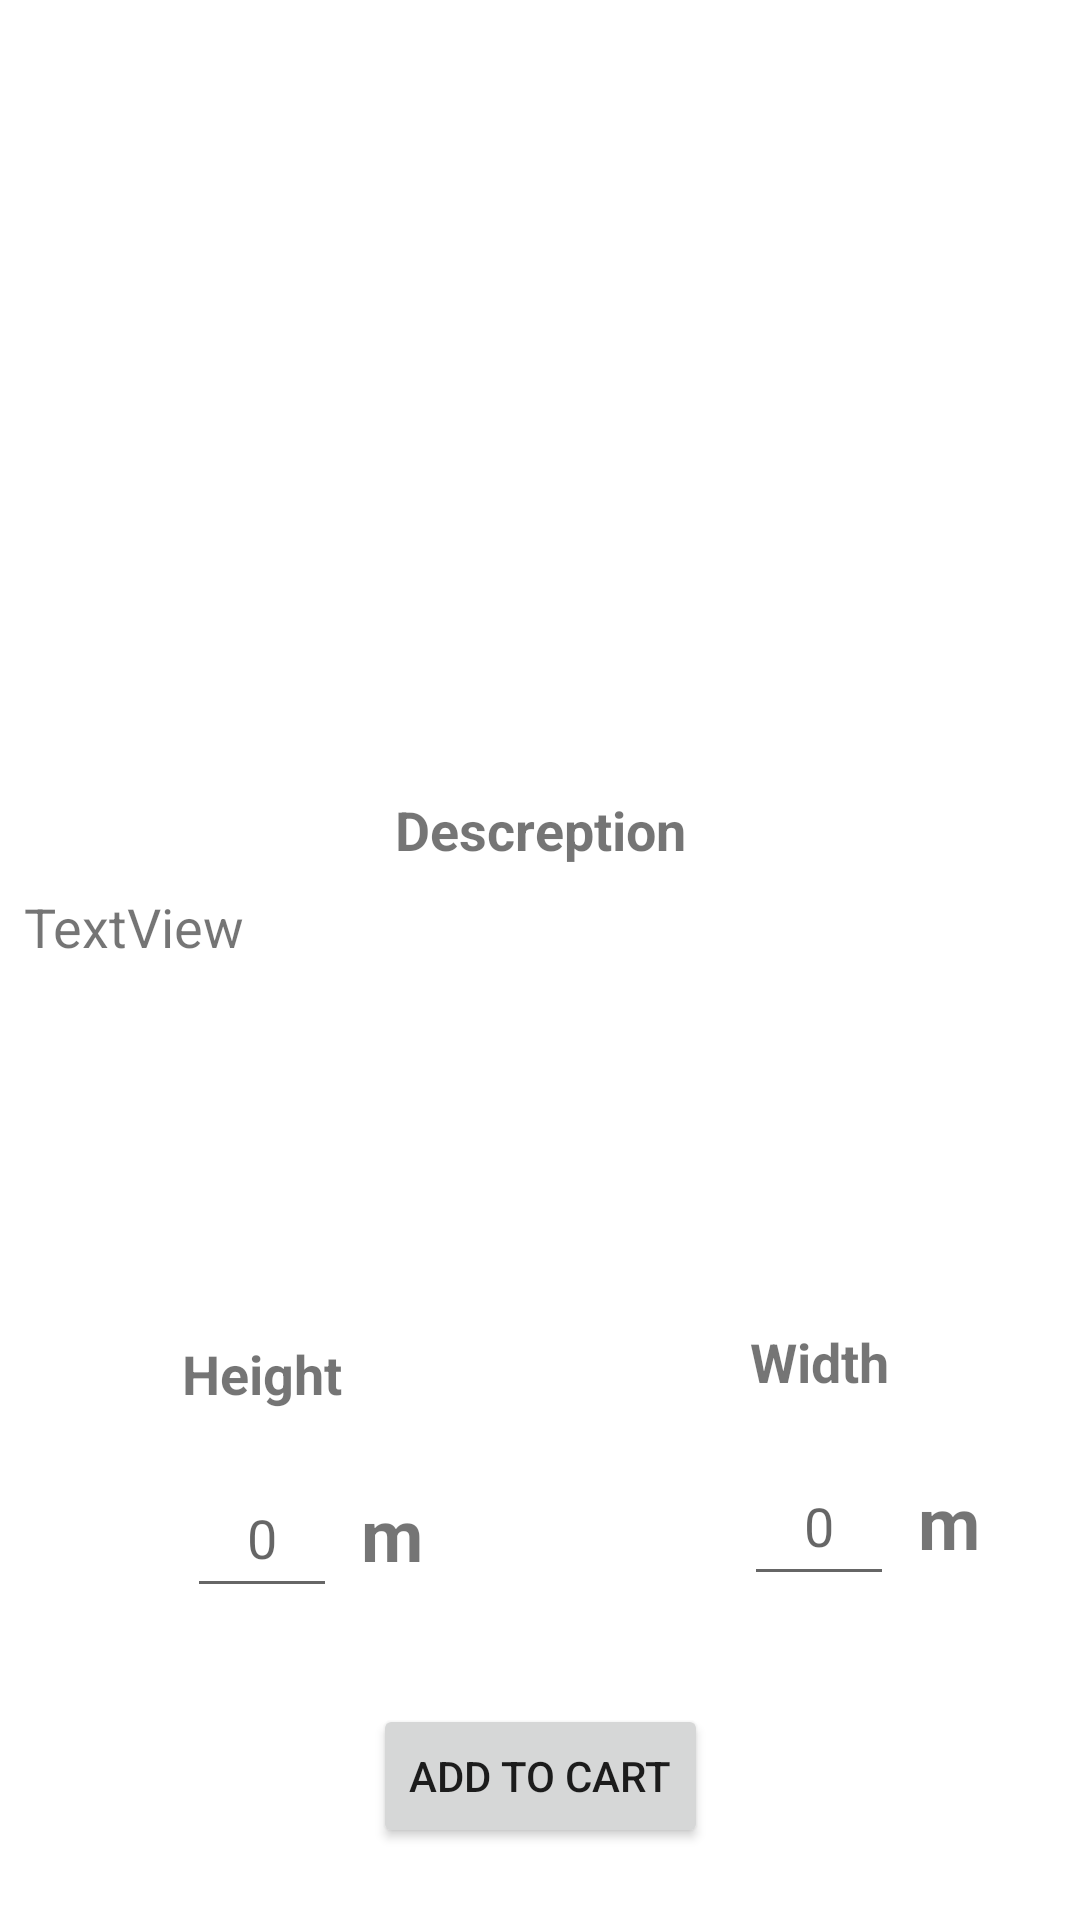

Write the Android layout XML for this screen, with the resource values it uses.
<!-- AndroidManifest.xml: application theme Theme.GourmetApp -->
<!-- res/layout/activity_item_details.xml -->
<?xml version="1.0" encoding="utf-8"?>

<androidx.constraintlayout.widget.ConstraintLayout xmlns:android="http://schemas.android.com/apk/res/android"
    xmlns:app="http://schemas.android.com/apk/res-auto"
    xmlns:tools="http://schemas.android.com/tools"
    android:layout_width="match_parent"
    android:layout_height="match_parent"
    tools:context=".itemDetailsActivity">

    <TextView
        android:id="@+id/titledetailItem"
        android:layout_width="wrap_content"
        android:layout_height="wrap_content"
        android:layout_marginTop="8dp"
        android:textSize="18sp"
        android:textStyle="bold"
        app:layout_constraintEnd_toEndOf="parent"
        app:layout_constraintStart_toStartOf="parent"
        app:layout_constraintTop_toTopOf="parent"
        tools:text="name" />

    <ImageView
        android:id="@+id/imagedetailItem"
        android:layout_width="0dp"
        android:layout_height="200dp"
        android:layout_marginTop="16dp"
        app:layout_constraintEnd_toEndOf="parent"
        app:layout_constraintStart_toStartOf="parent"
        app:layout_constraintTop_toBottomOf="@+id/titledetailItem"
        tools:srcCompat="@tools:sample/avatars" />

    <TextView
        android:id="@+id/textView8"
        android:layout_width="wrap_content"
        android:layout_height="wrap_content"
        android:layout_marginTop="16dp"
        android:text="Descreption"
        android:textSize="18sp"
        android:textStyle="bold"
        app:layout_constraintEnd_toEndOf="parent"
        app:layout_constraintStart_toStartOf="parent"
        app:layout_constraintTop_toBottomOf="@+id/imagedetailItem" />

    <ScrollView
        android:id="@+id/scrollView2"
        android:layout_width="0dp"
        android:layout_height="0dp"
        app:layout_constraintBottom_toTopOf="@+id/textView10"
        app:layout_constraintEnd_toEndOf="parent"
        app:layout_constraintStart_toStartOf="parent"
        app:layout_constraintTop_toBottomOf="@+id/textView8">

        <TextView
            android:id="@+id/descdetailItem"
            android:layout_width="match_parent"
            android:layout_height="wrap_content"
            android:layout_marginLeft="8dp"
            android:layout_marginTop="8dp"
            android:text="TextView"
            android:textAlignment="textStart"
            android:textSize="18sp" />
    </ScrollView>

    <Button
        android:id="@+id/button"
        android:layout_width="wrap_content"
        android:layout_height="wrap_content"
        android:layout_marginBottom="24dp"
        android:onClick="addtocart"
        android:text="Add To Cart"
        app:layout_constraintBottom_toBottomOf="parent"
        app:layout_constraintEnd_toEndOf="parent"
        app:layout_constraintStart_toStartOf="parent" />

    <EditText
        android:id="@+id/heightdetailItem"
        android:layout_width="50dp"
        android:layout_height="50dp"
        android:layout_marginStart="50dp"
        android:layout_marginBottom="32dp"
        android:ems="10"
        android:hint="0"
        android:inputType="number"
        android:textAlignment="center"
        app:layout_constraintBottom_toTopOf="@+id/button"
        app:layout_constraintEnd_toStartOf="@+id/button"
        app:layout_constraintStart_toStartOf="parent" />

    <EditText
        android:id="@+id/widthdetailItem"
        android:layout_width="50dp"
        android:layout_height="50dp"
        android:layout_marginEnd="50dp"
        android:layout_marginBottom="36dp"
        android:ems="10"
        android:hint="0"
        android:inputType="number"
        android:textAlignment="center"
        app:layout_constraintBottom_toTopOf="@+id/button"
        app:layout_constraintEnd_toEndOf="parent"
        app:layout_constraintStart_toEndOf="@+id/button" />

    <TextView
        android:id="@+id/textView10"
        android:layout_width="wrap_content"
        android:layout_height="wrap_content"
        android:layout_marginBottom="16dp"
        android:text="Height"
        android:textSize="18sp"
        android:textStyle="bold"
        app:layout_constraintBottom_toTopOf="@+id/heightdetailItem"
        app:layout_constraintEnd_toEndOf="@+id/heightdetailItem"
        app:layout_constraintStart_toStartOf="@+id/heightdetailItem" />

    <TextView
        android:id="@+id/textView11"
        android:layout_width="wrap_content"
        android:layout_height="wrap_content"
        android:layout_marginBottom="16dp"
        android:text="Width"
        android:textSize="18sp"
        android:textStyle="bold"
        app:layout_constraintBottom_toTopOf="@+id/widthdetailItem"
        app:layout_constraintEnd_toEndOf="@+id/widthdetailItem"
        app:layout_constraintStart_toStartOf="@+id/widthdetailItem" />

    <TextView
        android:id="@+id/textView13"
        android:layout_width="wrap_content"
        android:layout_height="wrap_content"
        android:layout_marginStart="8dp"
        android:text="m"
        android:textSize="24sp"
        android:textStyle="bold"
        app:layout_constraintBottom_toBottomOf="@+id/heightdetailItem"
        app:layout_constraintStart_toEndOf="@+id/heightdetailItem"
        app:layout_constraintTop_toTopOf="@+id/heightdetailItem" />

    <TextView
        android:id="@+id/textView15"
        android:layout_width="wrap_content"
        android:layout_height="wrap_content"
        android:layout_marginStart="8dp"
        android:text="m"
        android:textSize="24sp"
        android:textStyle="bold"
        app:layout_constraintBottom_toBottomOf="@+id/widthdetailItem"
        app:layout_constraintStart_toEndOf="@+id/widthdetailItem"
        app:layout_constraintTop_toTopOf="@+id/widthdetailItem" />

</androidx.constraintlayout.widget.ConstraintLayout>
<!-- resources referenced by this layout -->
<resources>
  <style name="Theme.GourmetApp" parent="Theme.MaterialComponents.Light">
          
          <item name="colorPrimary">@color/purple_500</item>
          <item name="colorPrimaryVariant">@color/purple_500</item>
          <item name="colorOnPrimary">@color/white</item>
          
          <item name="colorSecondary">@color/teal_200</item>
          <item name="colorSecondaryVariant">@color/teal_700</item>
          <item name="colorOnSecondary">@color/black</item>
          
          <item name="android:statusBarColor" tools:targetApi="l">?attr/colorPrimaryVariant</item>
          
      </style>
  <!-- not gathered from this repository: default colours our renderer supplied (Android Studio template values) -->
  <color name="purple_500">#FF6200EE</color>
  <color name="teal_200">#FF03DAC5</color>
  <color name="teal_700">#FF018786</color>
  <color name="black">#FF000000</color>
  <color name="white">#FFFFFFFF</color>
</resources>
